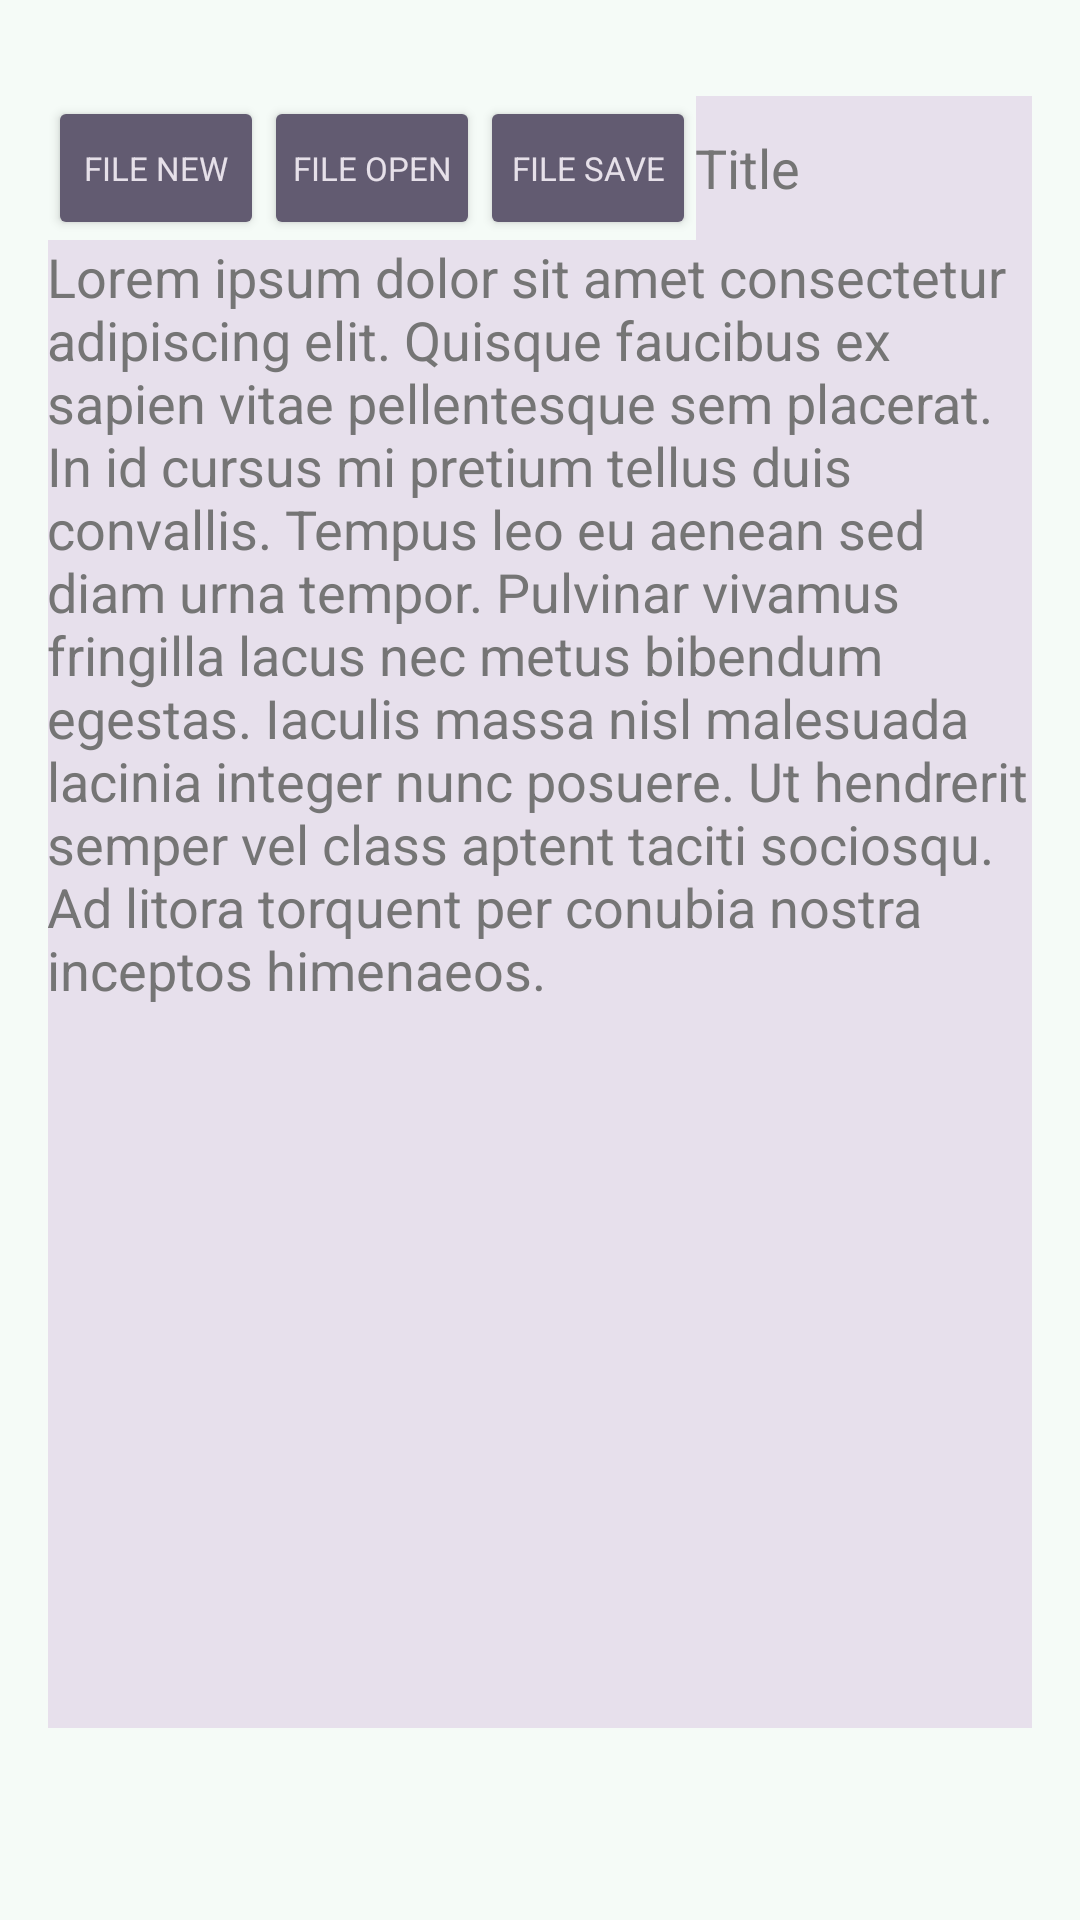

Write the Android layout XML for this screen, with the resource values it uses.
<!-- AndroidManifest.xml: application theme Theme.LearningDroid -->
<!-- res/layout/activity_read_write.xml -->
<?xml version="1.0" encoding="utf-8"?>
<RelativeLayout xmlns:android="http://schemas.android.com/apk/res/android"
    xmlns:tools="http://schemas.android.com/tools"
    android:id="@+id/activity_main"
    android:layout_width="match_parent"
    android:layout_height="match_parent"
    android:paddingTop="32dp"
    android:paddingBottom="64dp"
    android:paddingHorizontal="16dp"
    tools:context=".fileaccess.ReadWriteActivity">

    <EditText
        android:id="@+id/edit_file"
        style="@style/Widget.AppCompat.EditText"
        android:layout_width="match_parent"
        android:layout_height="match_parent"
        android:layout_below="@+id/header_linear"
        android:layout_alignParentStart="true"
        android:layout_alignParentEnd="true"
        android:layout_alignParentBottom="true"
        android:autofillHints="@string/nothing"
        android:background="?attr/colorSurfaceVariant"
        android:textColor="?attr/colorOnSurfaceVariant"
        android:gravity="top|start"
        android:hint="@string/lorem_ipsum_medium"
        android:inputType="textMultiLine|textNoSuggestions"
        android:padding="@dimen/tiny_margin"
        android:textColorHint="#757575" />
    <LinearLayout
        android:id="@+id/header_linear"
        android:layout_width="match_parent"
        android:layout_height="wrap_content"
        android:gravity="center_horizontal|start"
        android:orientation="horizontal">
        <Button
            android:id="@+id/button_new"
            style="@style/Widget.AppCompat.Button.Colored"
            android:layout_width="72dp"
            android:layout_height="match_parent"
            android:textSize="11sp"
            android:padding="0dp"
            android:layout_marginBottom="@dimen/tiny_margin"
            android:text="@string/file_new" />
        <Button
            android:id="@+id/button_open"
            style="@style/Widget.AppCompat.Button.Colored"
            android:layout_width="72dp"
            android:layout_height="match_parent"
            android:textSize="11sp"
            android:padding="0dp"
            android:layout_marginBottom="@dimen/tiny_margin"
            android:layout_marginStart="@dimen/tiny_margin"
            android:text="@string/file_open" />
        <Button
            android:id="@+id/button_save"
            style="@style/Widget.AppCompat.Button.Colored"
            android:layout_width="72dp"
            android:layout_height="match_parent"
            android:textSize="11sp"
            android:padding="0dp"
            android:layout_marginBottom="@dimen/tiny_margin"
            android:layout_marginStart="@dimen/tiny_margin"
            android:text="@string/file_save" />

        <EditText
            android:id="@+id/edit_title"
            android:layout_width="0dp"
            android:layout_height="match_parent"
            android:layout_marginStart="@dimen/tiny_margin"
            android:layout_marginBottom="@dimen/tiny_margin"
            android:layout_weight="1"
            android:autofillHints="@string/nothing"
            android:background="?attr/colorSurfaceVariant"
            android:textColor="?attr/colorOnSurfaceVariant"
            android:ems="10"
            android:hint="@string/title_file"
            android:inputType="textPersonName|textNoSuggestions"
            android:padding="@dimen/tiny_margin"
            android:textColorHint="#757575" />
    </LinearLayout>
</RelativeLayout>
<!-- resources referenced by this layout -->
<resources>
  <string name="file_new">File New</string>
  <string name="file_open">File Open</string>
  <string name="file_save">File Save</string>
  <string name="lorem_ipsum_medium">Lorem ipsum dolor sit amet consectetur adipiscing elit. Quisque faucibus ex sapien vitae pellentesque sem placerat. In id cursus mi pretium tellus duis convallis. Tempus leo eu aenean sed diam urna tempor. Pulvinar vivamus fringilla lacus nec metus bibendum egestas. Iaculis massa nisl malesuada lacinia integer nunc posuere. Ut hendrerit semper vel class aptent taciti sociosqu. Ad litora torquent per conubia nostra inceptos himenaeos.</string>
  <string name="nothing">Lorem Ipsum</string>
  <string name="title_file">Title</string>
  <style name="Theme.LearningDroid" parent="Base.Theme.LearningDroid" />
  <style name="Base.Theme.LearningDroid" parent="Theme.Material3.DayNight.NoActionBar">
          <item name="colorPrimary">@color/md_theme_light_primary</item>
          <item name="colorOnPrimary">@color/md_theme_light_onPrimary</item>
          <item name="colorPrimaryContainer">@color/md_theme_light_primaryContainer</item>
          <item name="colorOnPrimaryContainer">@color/md_theme_light_onPrimaryContainer</item>
  
          <item name="colorTertiary">@color/md_theme_light_tertiary</item>
  
          <item name="android:colorBackground">@color/md_theme_light_surface</item>
          <item name="colorSurface">@color/md_theme_light_surface</item>
          <item name="colorOnSurface">@color/md_theme_light_onSurface</item>
          <item name="colorOutline">@color/md_theme_light_outline</item>
  
          <item name="android:statusBarColor">@android:color/transparent</item>
  
          <item name="fontFamily">@font/notosans</item>
  
          <item name="android:windowActivityTransitions">true</item>
          <item name="android:windowEnterTransition">@android:transition/explode</item>
          <item name="android:windowExitTransition">@android:transition/explode</item>
      </style>
  <color name="md_theme_light_primary">#006C4C</color>
  <color name="md_theme_light_onPrimary">#FFFFFF</color>
  <color name="md_theme_light_primaryContainer">#8CD6B5</color>
  <color name="md_theme_light_onPrimaryContainer">#002114</color>
  <color name="md_theme_light_tertiary">#3F6373</color>
  <color name="md_theme_light_surface">#F5FBF7</color>
  <color name="md_theme_light_onSurface">#171D1A</color>
  <color name="md_theme_light_outline">#707973</color>
</resources>
